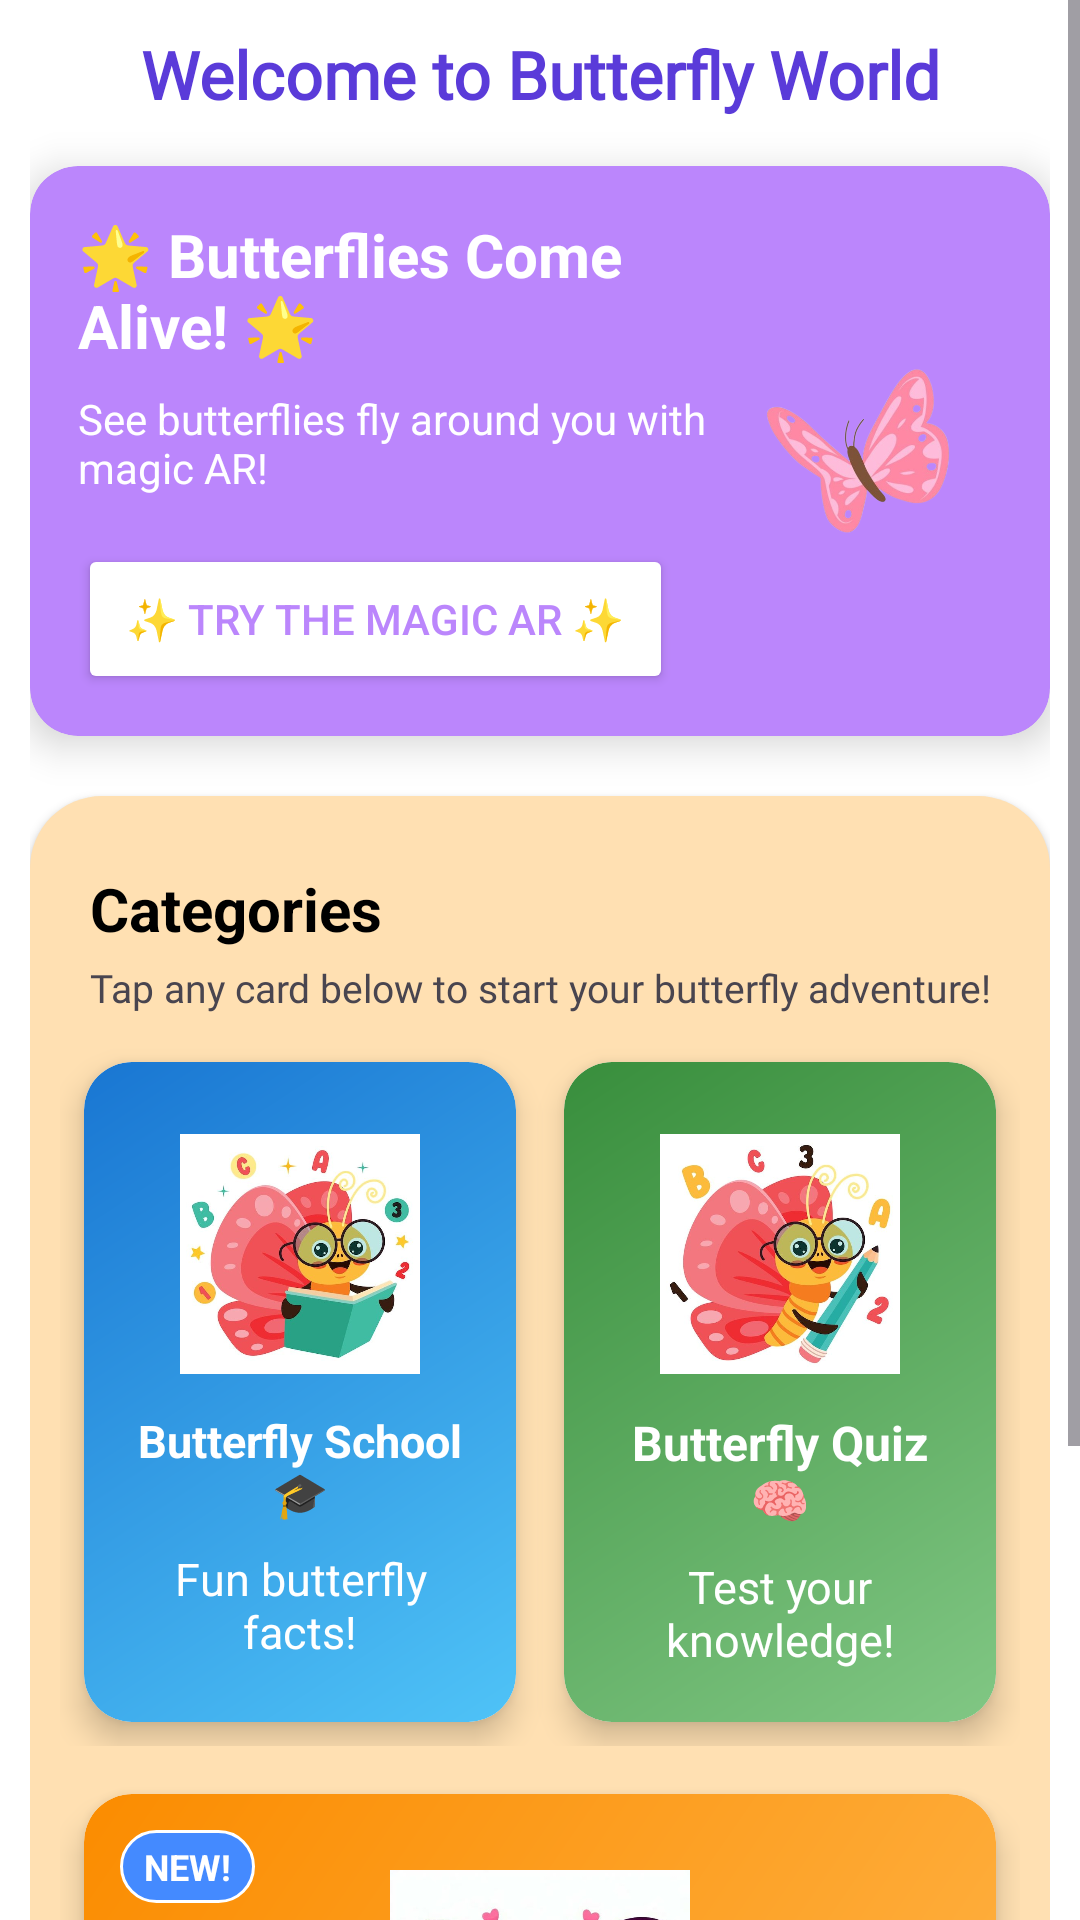

This screen was rendered from an Android layout file. Write that file and the resources it references.
<!-- AndroidManifest.xml: application theme Theme.STEM_Application -->
<!-- res/layout/activity_home.xml -->
<?xml version="1.0" encoding="utf-8"?>
<ScrollView xmlns:android="http://schemas.android.com/apk/res/android"
    xmlns:app="http://schemas.android.com/apk/res-auto"
    xmlns:tools="http://schemas.android.com/tools"
    android:layout_width="match_parent"
    android:layout_height="match_parent"
    android:fillViewport="true">

  <LinearLayout
      android:layout_width="match_parent"
      android:layout_height="wrap_content"
      android:orientation="vertical"
      android:background="@color/white"
      android:padding="10dp">

    
    <LinearLayout
        android:layout_width="match_parent"
        android:layout_height="wrap_content"
        android:orientation="vertical"
        android:layout_marginBottom="16dp">

      <TextView
          android:layout_width="match_parent"
          android:layout_height="wrap_content"
          android:fontFamily="@font/libre_caslon_text_bold"
          android:text="Welcome to Butterfly World"
          android:textColor="@color/primary_dark"
          android:gravity="center"
          android:textSize="22sp"
          android:textStyle="bold" />
    </LinearLayout>

    
    <androidx.cardview.widget.CardView
        android:id="@+id/arPromoCard"
        android:layout_width="match_parent"
        android:layout_height="190dp"
        android:layout_marginBottom="20dp"
        app:cardCornerRadius="16dp"
        app:cardElevation="8dp"
        app:cardBackgroundColor="@color/purple_200">

      <RelativeLayout
          android:layout_width="match_parent"
          android:layout_height="match_parent"
          android:padding="16dp">

        <ImageView
            android:id="@+id/arIcon"
            android:layout_width="80dp"
            android:layout_height="80dp"
            android:layout_alignParentEnd="true"
            android:layout_centerVertical="true"
            android:src="@drawable/butterfly"
            android:layout_marginEnd="8dp"/>

        <LinearLayout
            android:layout_width="match_parent"
            android:layout_height="wrap_content"
            android:layout_toStartOf="@id/arIcon"
            android:layout_centerVertical="true"
            android:orientation="vertical"
            android:paddingEnd="8dp">

          <TextView
              android:layout_width="wrap_content"
              android:layout_height="wrap_content"
              android:text="🌟 Butterflies Come Alive! 🌟"
              android:textColor="@color/white"
              android:textSize="20sp"
              android:textStyle="bold" />

          <TextView
              android:layout_width="match_parent"
              android:layout_height="wrap_content"
              android:layout_marginTop="8dp"
              android:text="See butterflies fly around you with magic AR!"
              android:textColor="@color/white"
              android:textSize="14sp" />

          <Button
              android:id="@+id/btnTryAR"
              android:layout_width="wrap_content"
              android:layout_height="50dp"
              android:layout_marginTop="16dp"
              android:backgroundTint="@color/white"
              android:text="✨ Try the Magic AR ✨"
              android:textColor="@color/purple_200"
              android:paddingHorizontal="16dp"/>
        </LinearLayout>
      </RelativeLayout>
    </androidx.cardview.widget.CardView>

  
  <LinearLayout
      android:layout_width="match_parent"
      android:layout_height="wrap_content"
      android:background="@drawable/rounded_top_background"
      android:orientation="vertical"
      android:paddingTop="24dp"
      android:paddingBottom="16dp"
      android:paddingStart="10dp"
      android:paddingEnd="10dp"
      android:elevation="2dp">

    
    <TextView
        android:layout_width="match_parent"
        android:layout_height="wrap_content"
        android:text="Categories"
        android:textColor="@color/black"
        android:textSize="20sp"
        android:textStyle="bold"
        android:layout_marginStart="10dp"
        android:layout_marginBottom="4dp"
        android:gravity="start"/>

    
    <TextView
        android:layout_width="match_parent"
        android:layout_height="wrap_content"
        android:layout_marginStart="10dp"
        android:layout_marginBottom="8dp"
        android:fontFamily="@font/nunito_medium"
        android:gravity="start"
        android:text="Tap any card below to start your butterfly adventure!"
        android:textSize="13sp" />

    
    <LinearLayout
        android:layout_width="match_parent"
        android:layout_height="wrap_content"
        android:orientation="horizontal"
        android:weightSum="2"

        android:layout_marginBottom="8dp">

      
      <androidx.cardview.widget.CardView
          android:id="@+id/learningCard"
          android:layout_width="0dp"
          android:layout_height="220dp"
          android:layout_margin="8dp"
          android:layout_weight="1"
          app:cardCornerRadius="16dp"
          app:cardElevation="6dp">

        <LinearLayout
            android:layout_width="match_parent"
            android:layout_height="match_parent"
            android:orientation="vertical"
            android:gravity="center_horizontal"
            android:background="@drawable/gradient_blue"
            android:padding="16dp">

          <ImageView
              android:layout_width="80dp"
              android:layout_height="80dp"
              android:src="@drawable/butterfly_school"
              android:layout_marginTop="8dp"/>

          <TextView
              android:layout_width="wrap_content"
              android:layout_height="wrap_content"
              android:text="Butterfly School 🎓"
              android:textColor="@color/white"
              android:textSize="15sp"
              android:textStyle="bold"
              android:gravity="center"
              android:layout_marginTop="12dp"/>

          <TextView
              android:layout_width="wrap_content"
              android:layout_height="wrap_content"
              android:text="Fun butterfly facts!"
              android:textColor="@color/white"
              android:textSize="15sp"
              android:layout_marginTop="8dp"
              android:gravity="center"/>
        </LinearLayout>
      </androidx.cardview.widget.CardView>

      
      <androidx.cardview.widget.CardView
          android:id="@+id/testCard"
          android:layout_width="0dp"
          android:layout_height="220dp"
          android:layout_margin="8dp"
          android:layout_weight="1"
          app:cardCornerRadius="16dp"
          app:cardElevation="6dp">

        <LinearLayout
            android:layout_width="match_parent"
            android:layout_height="match_parent"
            android:orientation="vertical"
            android:gravity="center_horizontal"
            android:background="@drawable/gradient_green"
            android:padding="16dp">

          <ImageView
              android:layout_width="80dp"
              android:layout_height="80dp"
              android:src="@drawable/butterfly_quiz"
              android:layout_marginTop="8dp"/>

          <TextView
              android:layout_width="wrap_content"
              android:layout_height="wrap_content"
              android:text="Butterfly Quiz 🧠"
              android:textColor="@color/white"
              android:textSize="16sp"
              android:textStyle="bold"
              android:gravity="center"
              android:layout_marginTop="12dp"/>

          <TextView
              android:layout_width="wrap_content"
              android:layout_height="wrap_content"
              android:text="Test your knowledge!"
              android:textColor="@color/white"
              android:textSize="15sp"
              android:layout_marginTop="8dp"
              android:gravity="center"/>
        </LinearLayout>
      </androidx.cardview.widget.CardView>
    </LinearLayout>

    
    <androidx.cardview.widget.CardView
        android:id="@+id/galleryCard"
        android:layout_width="match_parent"
        android:layout_height="210dp"
        android:layout_marginStart="8dp"
        android:layout_marginTop="8dp"
        android:layout_marginEnd="8dp"
        android:layout_marginBottom="16dp"
        app:cardCornerRadius="16dp"
        app:cardElevation="6dp">

      <RelativeLayout
          android:layout_width="match_parent"
          android:layout_height="match_parent"
          android:background="@drawable/gradient_orange">

        <LinearLayout
            android:layout_width="match_parent"
            android:layout_height="wrap_content"
            android:orientation="vertical"
            android:gravity="center_horizontal"
            android:layout_centerInParent="true"
            android:padding="16dp">

          <ImageView
              android:layout_width="100dp"
              android:layout_height="100dp"
              android:src="@drawable/butterfly_gallery"
              android:layout_marginBottom="8dp"/>

          <TextView
              android:layout_width="wrap_content"
              android:layout_height="wrap_content"
              android:text="Butterfly Gallery 🦋"
              android:textColor="@color/white"
              android:textSize="20sp"
              android:textStyle="bold"/>

          <TextView
              android:layout_width="wrap_content"
              android:layout_height="wrap_content"
              android:text="Explore 100+ species!"
              android:textColor="@color/white"
              android:textSize="15sp"
              android:layout_marginTop="4dp"/>
        </LinearLayout>

        
        <ImageView
            android:layout_width="40dp"
            android:layout_height="40dp"
            android:src="@drawable/side1"
            android:layout_alignParentBottom="true"
            android:layout_alignParentStart="true"
            android:layout_margin="16dp"
            android:rotation="-15"/>

        <ImageView
            android:layout_width="30dp"
            android:layout_height="30dp"
            android:src="@drawable/side2"
            android:layout_alignParentTop="true"
            android:layout_alignParentEnd="true"
            android:layout_margin="16dp"
            android:rotation="20"/>

        <TextView
            android:layout_width="wrap_content"
            android:layout_height="wrap_content"
            android:text="NEW!"
            android:textColor="@color/white"
            android:textSize="12sp"
            android:textStyle="bold"
            android:background="@drawable/round_corner_accent"
            android:paddingHorizontal="8dp"
            android:paddingVertical="4dp"
            android:layout_alignParentTop="true"
            android:layout_alignParentStart="true"
            android:layout_margin="12dp"/>
      </RelativeLayout>
    </androidx.cardview.widget.CardView>
  </LinearLayout>
  </LinearLayout>
</ScrollView>
<!-- resources referenced by this layout -->
<resources>
  <color name="black">#FF000000</color>
  <color name="primary_dark">#FF5A3BD9</color>
  <color name="purple_200">#FFBB86FC</color>
  <color name="white">#FFFFFFFF</color>
  <!-- drawable butterfly: png bitmap (drawable, 130514 bytes) -->
  <!-- drawable butterfly_gallery: jpeg bitmap (drawable, 62446 bytes) -->
  <!-- drawable butterfly_quiz: jpeg bitmap (drawable, 39749 bytes) -->
  <!-- drawable butterfly_school: jpeg bitmap (drawable, 36274 bytes) -->
  <!-- drawable gradient_blue (drawable) -->
  <?xml version="1.0" encoding="utf-8"?>
  <shape xmlns:android="http://schemas.android.com/apk/res/android">
      <gradient
          android:startColor="#4FC3F7"
          android:endColor="#1976D2"
          android:angle="135"
          android:type="linear" />
          <corners android:radius="16dp" />
  </shape>
  <!-- drawable gradient_green (drawable) -->
  <?xml version="1.0" encoding="utf-8"?>
  <shape xmlns:android="http://schemas.android.com/apk/res/android">
      <gradient
          android:startColor="#81C784"
          android:endColor="#388E3C"
          android:angle="135"
          android:type="linear" />
          <corners android:radius="16dp" />
  </shape>
  <!-- drawable gradient_orange (drawable) -->
  <?xml version="1.0" encoding="utf-8"?>
  <shape xmlns:android="http://schemas.android.com/apk/res/android">
      <gradient
          android:startColor="#FFB74D"
          android:endColor="#FB8C00"
          android:angle="135"
          android:type="linear" />
          <corners android:radius="16dp" />
  </shape>
  <!-- drawable round_corner_accent (drawable) -->
  <?xml version="1.0" encoding="utf-8"?>
  <shape xmlns:android="http://schemas.android.com/apk/res/android"
      android:shape="rectangle">
  
      
      <solid android:color="@color/confetti_blue" />
  
      
      <corners android:radius="16dp" />
  
      
      <stroke
          android:width="1dp"
          android:color="@color/white" />
  
  </shape>
  <!-- drawable rounded_top_background (drawable) -->
  <?xml version="1.0" encoding="utf-8"?>
  <shape xmlns:android="http://schemas.android.com/apk/res/android">
      <solid android:color="#FFE0B2" />
      <corners
          android:topLeftRadius="24dp"
          android:topRightRadius="24dp"
          android:bottomLeftRadius="24dp"
          android:bottomRightRadius="24dp"/>
  </shape>
  <!-- drawable side1: jpeg bitmap (drawable, 33336 bytes) -->
  <style name="Theme.STEM_Application" parent="Base.Theme.STEM_Application" />
  <color name="confetti_blue">#FF448AFF</color>
  <style name="Base.Theme.STEM_Application" parent="Theme.Material3.DayNight.NoActionBar">
          
          
      </style>
</resources>
